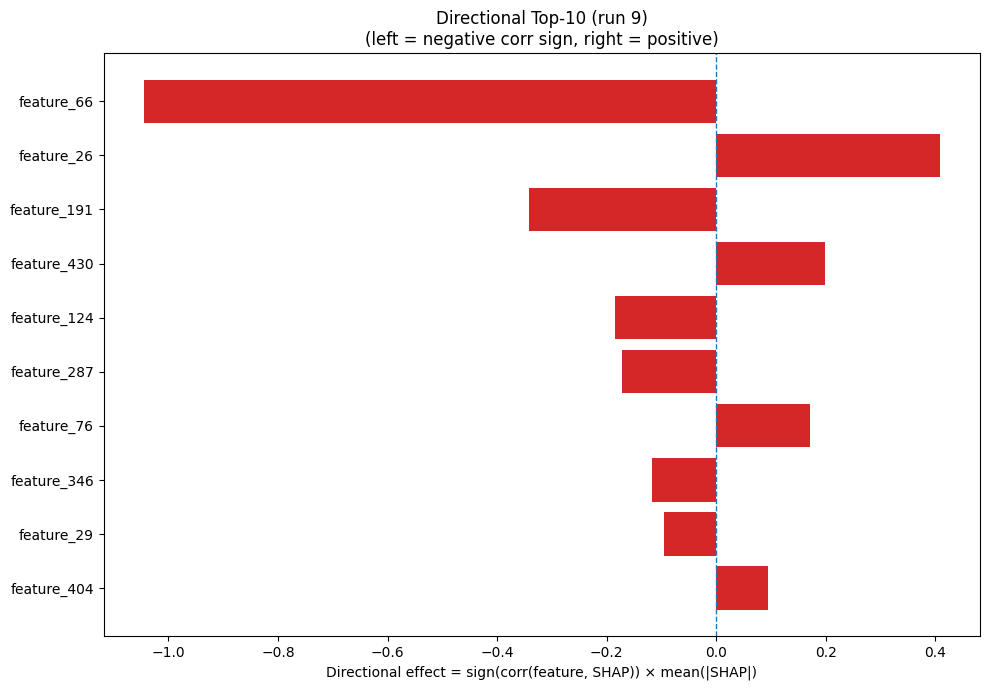

Data behind this chart, as committed beside it:
Index, Feature, CorrSign, MeanAbsSHAP, DirectionalEffect
66, feature_66, -1.0, 1.045, -1.045
26, feature_26, 1.0, 0.409, 0.409
191, feature_191, -1.0, 0.3409, -0.3409
430, feature_430, 1.0, 0.1981, 0.1981
124, feature_124, -1.0, 0.185, -0.185
287, feature_287, -1.0, 0.1726, -0.1726
76, feature_76, 1.0, 0.1708, 0.1708
346, feature_346, -1.0, 0.117, -0.117
29, feature_29, -1.0, 0.09596, -0.09596
404, feature_404, 1.0, 0.09435, 0.09435
202, feature_202, 1.0, 0.09425, 0.09425
244, feature_244, 1.0, 0.08512, 0.08512
309, feature_309, -1.0, 0.08385, -0.08385
359, feature_359, 1.0, 0.07873, 0.07873
384, feature_384, -1.0, 0.07752, -0.07752
6, feature_6, 1.0, 0.07119, 0.07119
133, feature_133, 1.0, 0.07029, 0.07029
250, feature_250, -1.0, 0.06146, -0.06146
62, feature_62, 1.0, 0.05971, 0.05971
318, feature_318, -1.0, 0.05834, -0.05834
221, feature_221, 1.0, 0.05758, 0.05758
442, feature_442, 1.0, 0.05337, 0.05337
355, feature_355, -1.0, 0.04816, -0.04816
215, feature_215, 1.0, 0.04502, 0.04502
317, feature_317, -1.0, 0.04406, -0.04406
282, feature_282, -1.0, 0.04341, -0.04341
2, feature_2, -1.0, 0.04127, -0.04127
207, feature_207, 1.0, 0.03901, 0.03901
204, feature_204, -1.0, 0.03533, -0.03533
30, feature_30, 1.0, 0.03376, 0.03376
226, feature_226, -1.0, 0.03301, -0.03301
328, feature_328, -1.0, 0.0318, -0.0318
274, feature_274, -1.0, 0.03108, -0.03108
258, feature_258, -1.0, 0.03104, -0.03104
54, feature_54, -1.0, 0.02944, -0.02944
256, feature_256, 1.0, 0.0293, 0.0293
456, feature_456, 1.0, 0.02892, 0.02892
444, feature_444, -1.0, 0.02859, -0.02859
437, feature_437, -1.0, 0.0271, -0.0271
103, feature_103, 1.0, 0.02326, 0.02326
228, feature_228, -1.0, 0.02219, -0.02219
209, feature_209, 1.0, 0.0219, 0.0219
332, feature_332, -1.0, 0.02164, -0.02164
352, feature_352, 1.0, 0.02141, 0.02141
110, feature_110, 1.0, 0.02078, 0.02078
173, feature_173, 1.0, 0.01971, 0.01971
93, feature_93, -1.0, 0.01969, -0.01969
466, feature_466, 1.0, 0.0191, 0.0191
305, feature_305, -1.0, 0.01817, -0.01817
452, feature_452, 1.0, 0.01816, 0.01816
435, feature_435, 1.0, 0.01811, 0.01811
247, feature_247, 1.0, 0.01808, 0.01808
306, feature_306, 1.0, 0.01778, 0.01778
65, feature_65, -1.0, 0.01752, -0.01752
157, feature_157, 1.0, 0.01734, 0.01734
13, feature_13, 1.0, 0.01689, 0.01689
450, feature_450, 1.0, 0.01612, 0.01612
100, feature_100, -1.0, 0.01541, -0.01541
292, feature_292, 1.0, 0.01521, 0.01521
192, feature_192, 1.0, 0.01491, 0.01491
... 420 more rows
